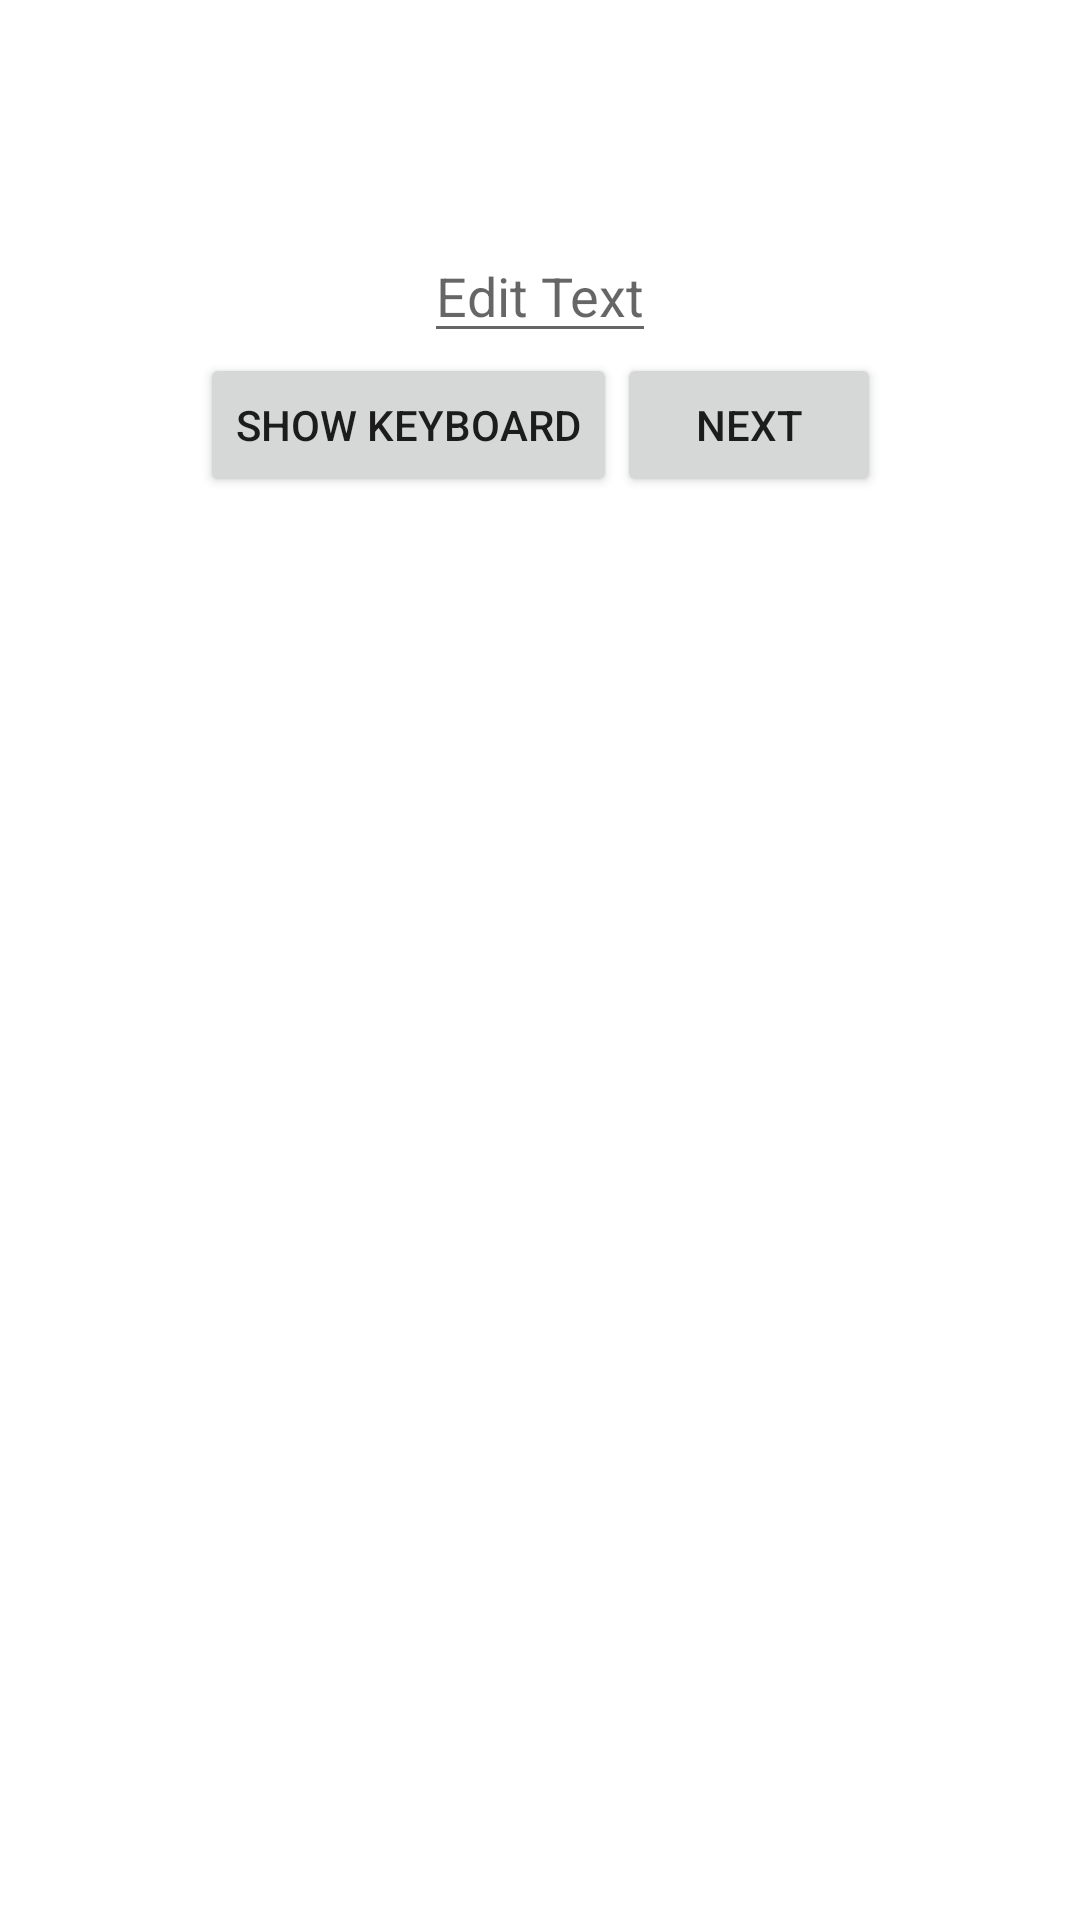

Android layout source for this screen:
<!-- AndroidManifest.xml: application theme AppTheme -->
<!-- res/layout/fragment_home.xml -->
<?xml version="1.0" encoding="utf-8"?>
<androidx.core.widget.NestedScrollView
    xmlns:android="http://schemas.android.com/apk/res/android"
    xmlns:app="http://schemas.android.com/apk/res-auto"
    xmlns:tools="http://schemas.android.com/tools"
    android:layout_width="match_parent"
    android:layout_height="match_parent"
    >

    <androidx.constraintlayout.widget.ConstraintLayout
        android:layout_width="match_parent"
        android:layout_height="match_parent"
        tools:context=".ui.home.HomeFragment"
        >

        <TextView
            android:id="@+id/text_home"
            android:layout_width="match_parent"
            android:layout_height="wrap_content"
            android:layout_marginStart="8dp"
            android:layout_marginTop="8dp"
            android:layout_marginEnd="8dp"
            android:textAlignment="center"
            android:textSize="20sp"
            app:layout_constraintBottom_toTopOf="@id/button_home"
            app:layout_constraintEnd_toEndOf="parent"
            app:layout_constraintStart_toStartOf="parent"
            app:layout_constraintTop_toTopOf="parent"
            tools:text="TextView"
            />

        <EditText
            android:id="@+id/edit_text"
            android:layout_width="wrap_content"
            android:layout_height="wrap_content"
            android:hint="Edit Text"
            app:layout_constraintLeft_toLeftOf="@id/text_home"
            app:layout_constraintRight_toRightOf="@id/text_home"
            app:layout_constraintTop_toBottomOf="@id/text_home"
            />

        <Button
            android:id="@+id/button_show_keyboard"
            android:layout_width="wrap_content"
            android:layout_height="wrap_content"
            android:text="Show keyboard"
            app:layout_constraintHorizontal_chainStyle="packed"
            app:layout_constraintLeft_toLeftOf="parent"
            app:layout_constraintRight_toLeftOf="@id/button_home"
            app:layout_constraintTop_toTopOf="@id/button_home"
            />

        <Button
            android:id="@+id/button_home"
            android:layout_width="wrap_content"
            android:layout_height="wrap_content"
            android:text="@string/next"
            app:layout_constraintBottom_toBottomOf="parent"
            app:layout_constraintLeft_toRightOf="@id/button_show_keyboard"
            app:layout_constraintRight_toRightOf="parent"
            app:layout_constraintTop_toBottomOf="@id/edit_text"
            />
    </androidx.constraintlayout.widget.ConstraintLayout>
</androidx.core.widget.NestedScrollView>
<!-- resources referenced by this layout -->
<resources>
  <string name="next">Next</string>
  <style name="AppTheme" parent="Theme.MaterialComponents.Light.NoActionBar">
          
          <item name="colorPrimary">#3F51B5</item>
          <item name="colorPrimaryVariant">#303F9F</item>
          <item name="colorSecondary">#00cd81</item>
          <item name="colorOnSecondary">#fff</item>
          <item name="android:statusBarColor">#1840b0</item>
      </style>
</resources>
